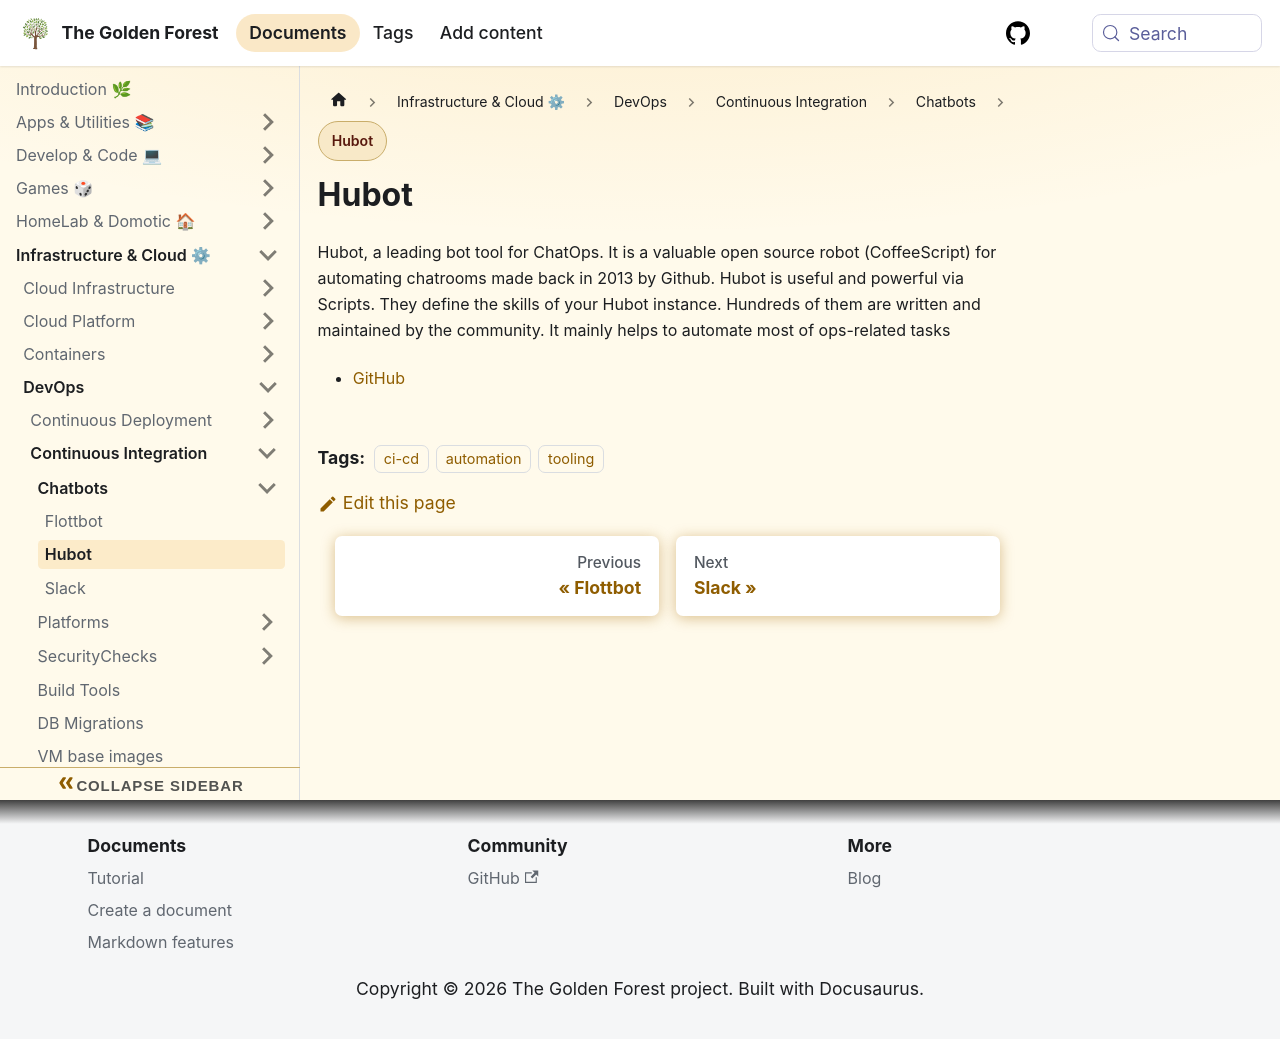

repository: sdelrio/golden-forest · page: docs/Infrastructure-and-Cloud/DevOps/CI/Chatbots/hubot/index.html · generator: docusaurus

# Hubot

Hubot, a leading bot tool for ChatOps. It is a valuable open source robot (CoffeeScript) for automating chatrooms made back in 2013 by Github. Hubot is useful and powerful via Scripts. They define the skills of your Hubot instance. Hundreds of them are written and maintained by the community. It mainly helps to automate most of ops-related tasks

* [GitHub](https://hubot.github.com/)
